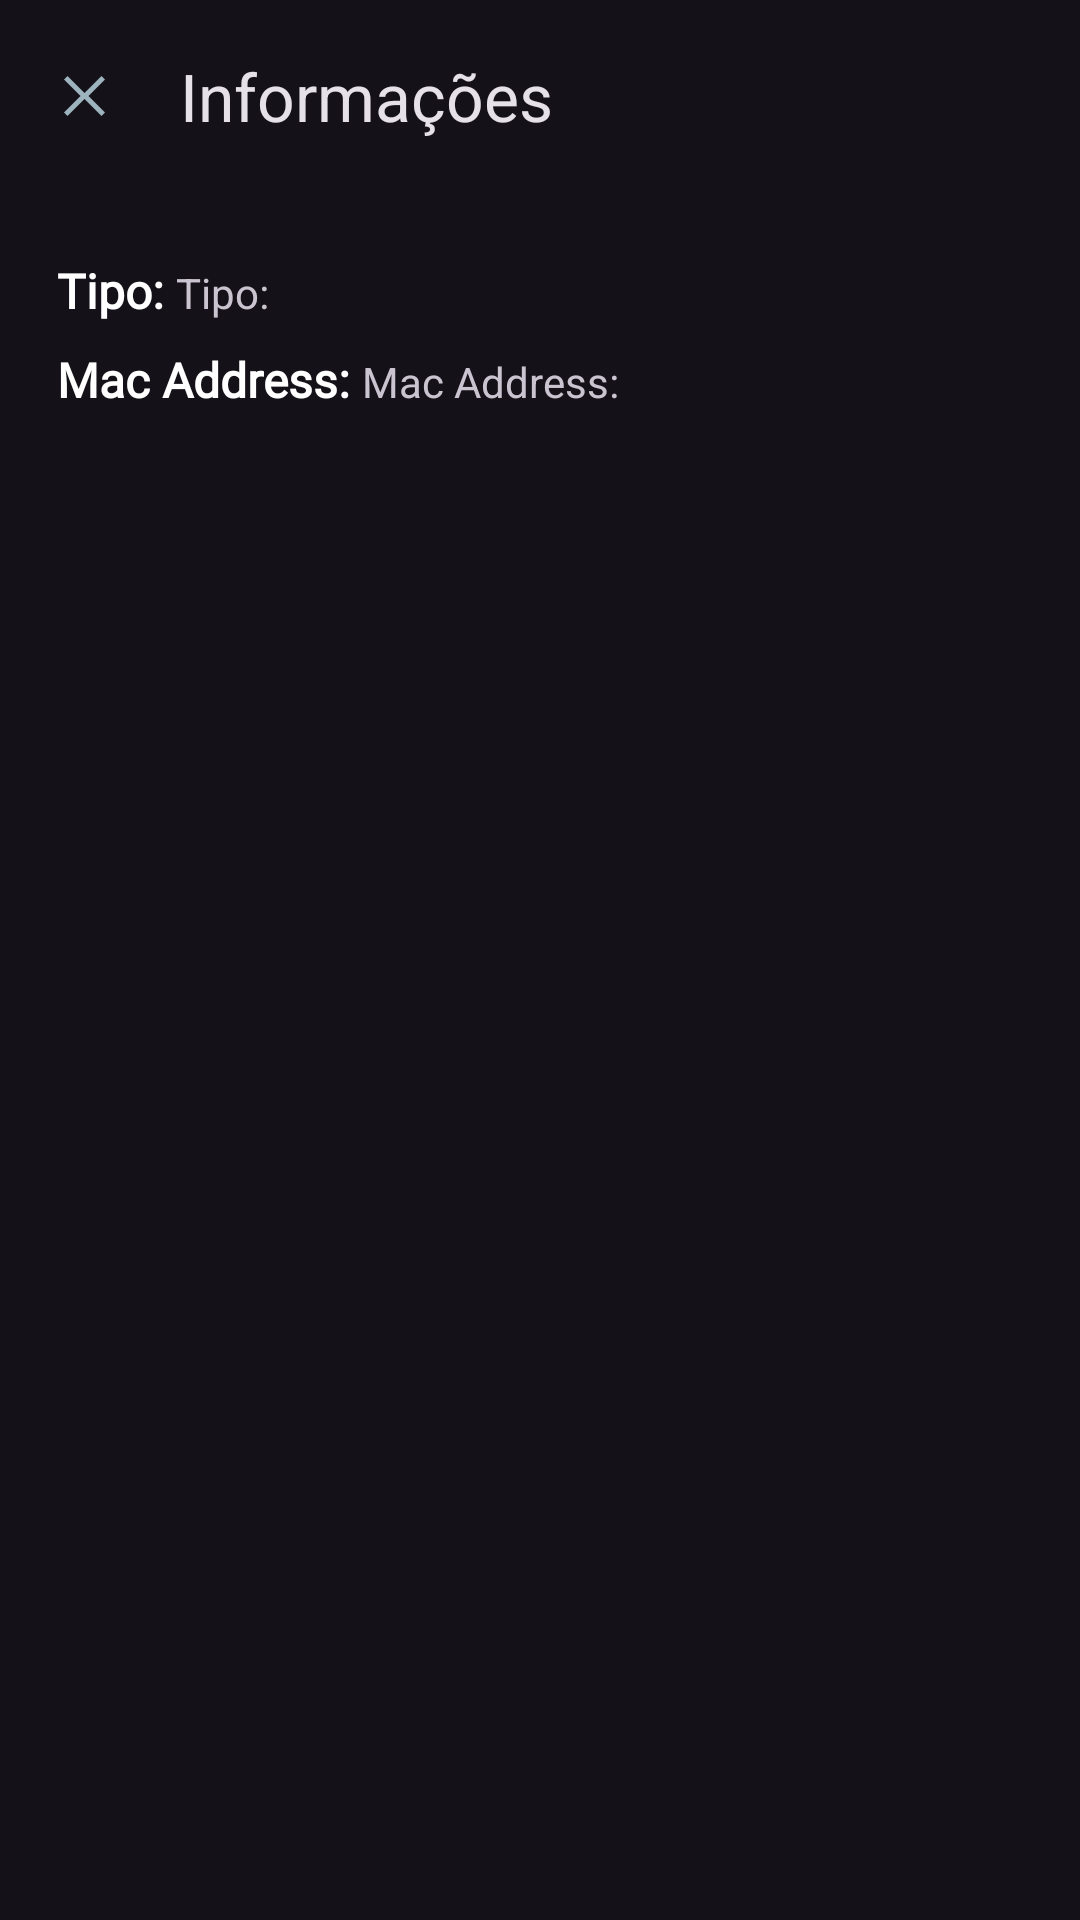

Reconstruct the res/layout file that produces this screen, plus the resources it refers to.
<!-- AndroidManifest.xml: application theme Theme.ChallengeSquadApps -->
<!-- res/layout/info_alarm_device.xml -->
<androidx.coordinatorlayout.widget.CoordinatorLayout xmlns:android="http://schemas.android.com/apk/res/android"
    xmlns:app="http://schemas.android.com/apk/res-auto"
    xmlns:tools="http://schemas.android.com/tools"
    android:layout_width="match_parent"
    android:layout_height="match_parent">

    <com.google.android.material.appbar.AppBarLayout
        android:layout_width="match_parent"
        android:layout_height="wrap_content">

        <com.google.android.material.appbar.MaterialToolbar
            android:id="@+id/info_alarm_device_topAppBar"
            android:layout_width="match_parent"
            android:layout_height="?attr/actionBarSize"
            android:background="@color/gray_bg"
            app:navigationIcon="@drawable/icclose"
            app:title="@string/info_informacoes" />

    </com.google.android.material.appbar.AppBarLayout>

    <androidx.core.widget.NestedScrollView
        android:layout_width="match_parent"
        android:layout_height="match_parent"
        android:background="@color/gray_bg"
        app:layout_behavior="@string/appbar_scrolling_view_behavior">

        <androidx.constraintlayout.widget.ConstraintLayout
            android:layout_width="match_parent"
            android:layout_height="wrap_content"
            android:layout_marginTop="22dp">

            <LinearLayout
                android:id="@+id/linearLayoutType"
                android:layout_width="wrap_content"
                android:layout_height="match_parent"
                app:layout_constraintBottom_toTopOf="@id/linearLayoutNS"
                app:layout_constraintStart_toStartOf="parent">

                <TextView
                    android:id="@+id/info_alarm_device_type"
                    android:layout_width="wrap_content"
                    android:layout_height="wrap_content"
                    android:layout_marginStart="19dp"
                    android:fontFamily="@font/nunito_sans_semibold"
                    android:text="@string/info_tipo"
                    android:textColor="@color/white"
                    android:textSize="16sp"
                    android:textStyle="bold" />

                <TextView
                    android:id="@+id/fill_info_alarm_device_type"
                    android:layout_width="wrap_content"
                    android:layout_height="wrap_content"
                    android:layout_marginStart="4dp"
                    android:text="@string/info_tipo" />

            </LinearLayout>


            <LinearLayout
                android:id="@+id/linearLayoutNS"
                android:layout_width="wrap_content"
                android:layout_height="match_parent"
                app:layout_constraintTop_toBottomOf="@id/linearLayoutType"
                app:layout_constraintStart_toStartOf="parent">

                <TextView
                    android:id="@+id/info_alarm_device_mac"
                    android:layout_width="wrap_content"
                    android:layout_height="wrap_content"
                    android:layout_marginStart="19dp"
                    android:layout_marginTop="8dp"
                    android:fontFamily="@font/nunito_sans_semibold"
                    android:text="@string/info_mac_address"
                    android:textColor="@color/white"
                    android:textSize="16sp"
                    android:textStyle="bold" />

                <TextView
                    android:id="@+id/fill_info_alarm_device_mac"
                    android:layout_width="wrap_content"
                    android:layout_height="wrap_content"
                    android:layout_marginStart="4dp"
                    android:layout_marginTop="8dp"
                    android:text="@string/info_mac_address" />
            </LinearLayout>

        </androidx.constraintlayout.widget.ConstraintLayout>
    </androidx.core.widget.NestedScrollView>

</androidx.coordinatorlayout.widget.CoordinatorLayout>
<!-- resources referenced by this layout -->
<resources>
  <color name="white">#FFFFFFFF</color>
  <!-- drawable icclose (drawable) -->
  <vector xmlns:android="http://schemas.android.com/apk/res/android"
      android:width="20dp"
      android:height="20dp"
      android:viewportWidth="24"
      android:viewportHeight="24">
    <path
        android:pathData="M20.4,5.4 L19,4l-8,8 8,8 1.4,-1.4L13.8,12Z"
        android:fillColor="#9db3bd"
        android:fillType="evenOdd"/>
    <path
        android:pathData="M4,5.4 L5.4,4l8,8 -8,8L4,18.6 10.6,12Z"
        android:fillColor="#9db3bd"
        android:fillType="evenOdd"/>
  </vector>
  <string name="info_informacoes">Informações</string>
  <string name="info_mac_address">Mac Address:</string>
  <string name="info_tipo">Tipo:</string>
  <style name="Theme.ChallengeSquadApps" parent="Theme.Material3.Dark.NoActionBar">
          
          <item name="colorPrimary">@color/gray_icons</item>
          <item name="colorPrimaryVariant">@color/blue_background</item>
          <item name="colorOnPrimary">@color/white</item>
          
          <item name="colorSecondary">@color/teal_200</item>
          <item name="colorSecondaryVariant">@color/teal_700</item>
          <item name="colorOnSecondary">@color/black</item>
          
          <item name="android:statusBarColor">?attr/colorPrimaryVariant</item>
          
          <item name="android:editTextColor">@color/gray_icons</item>
          <item name="popupMenuStyle">@style/DropdownMenuStyle</item>
          <item name="android:popupMenuStyle">@style/DropdownMenuStyle</item>
          <item name="android:itemTextAppearance">@style/ChangeMenuTextColor</item>
      </style>
  <color name="gray_icons">#9DB3BD</color>
  <color name="blue_background">#263238</color>
  <color name="teal_200">#FF03DAC5</color>
  <color name="teal_700">#FF018786</color>
  <color name="black">#FF000000</color>
  <style name="DropdownMenuStyle" parent="Widget.Material3.PopupMenu">
          <item name="android:popupBackground">@drawable/rounded_button_devices</item>
      </style>
  <style name="ChangeMenuTextColor" parent="@android:style/TextAppearance.Widget.IconMenu.Item">
          <item name="android:textColor">@color/gray_icons</item>
          <item name="android:textSize">14sp</item>
      </style>
  <!-- drawable rounded_button_devices (drawable) -->
  <?xml version="1.0" encoding="utf-8"?>
  <shape xmlns:android="http://schemas.android.com/apk/res/android"
      android:shape="rectangle">
      <solid android:color="@color/gray_buttons" />
      <corners android:radius="5dp" />
  </shape>
  <color name="gray_buttons">#2F3D44</color>
</resources>
